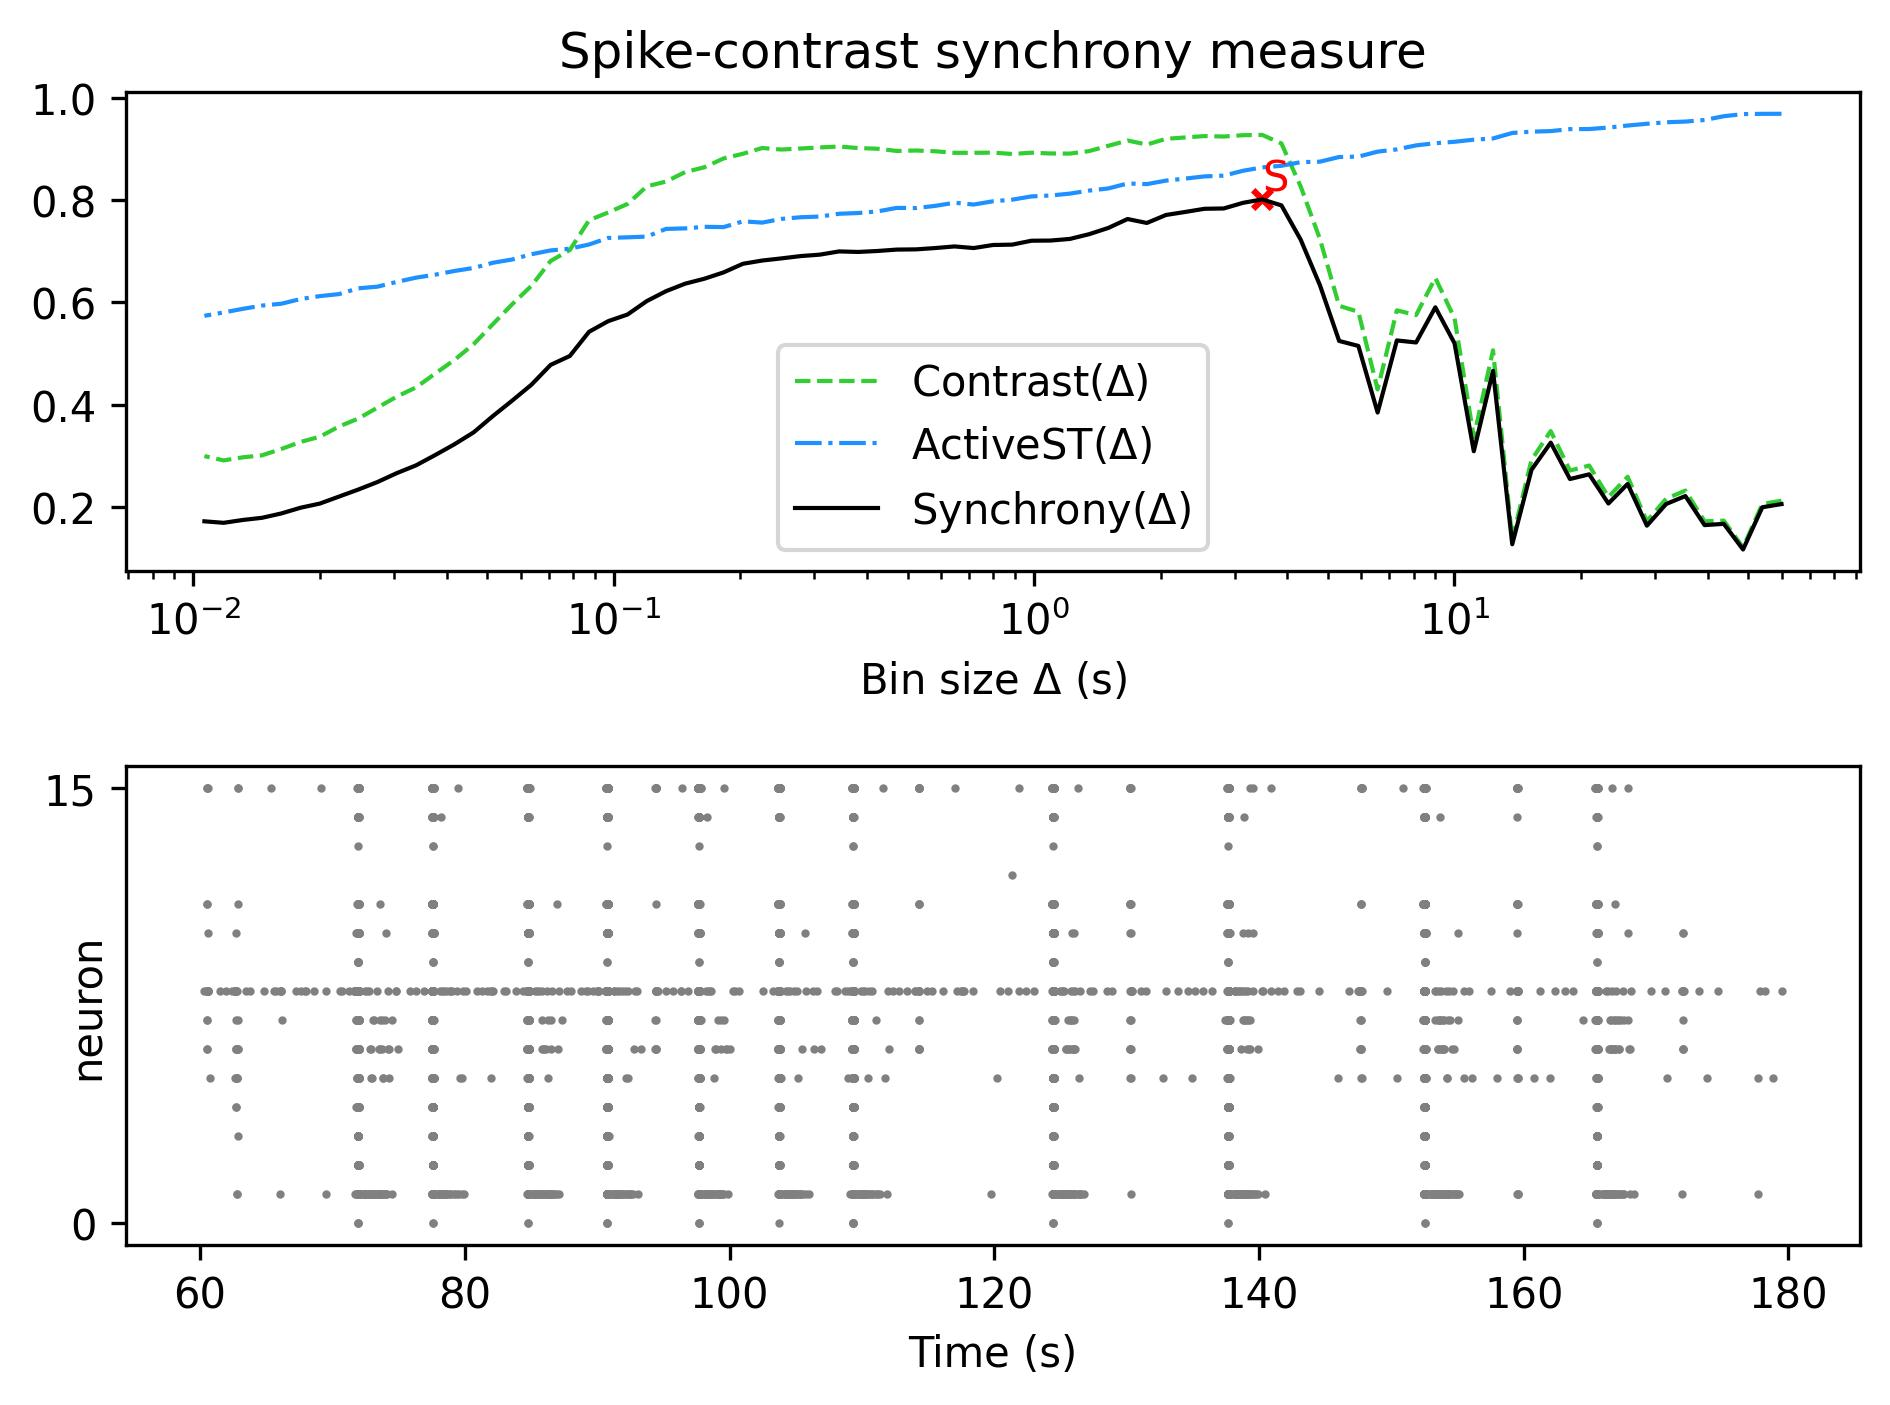

Values plotted in this chart, from the file beside it:
, Spike-contrast (60.0 s), Spike-contrast (54.0 s), Spike-contrast (48.6 s), Spike-contrast (43.74 s), Spike-contrast (39.366 s), Spike-contrast (35.429 s), Spike-contrast (31.886 s), Spike-contrast (28.698 s), Spike-contrast (25.828 s), Spike-contrast (23.245 s), Spike-contrast (20.921 s), Spike-contrast (18.829 s), Spike-contrast (16.946 s), Spike-contrast (15.251 s), Spike-contrast (13.726 s), Spike-contrast (12.353 s), Spike-contrast (11.118 s), Spike-contrast (10.006 s), Spike-contrast (9.006 s), Spike-contrast (8.105 s), Spike-contrast (7.295 s), Spike-contrast (6.565 s), Spike-contrast (5.909 s)
0, 0.2053, 0.1991, 0.1165, 0.1667, 0.1642, 0.221, 0.2055, 0.1631, 0.2448, 0.2065, 0.2636, 0.2543, 0.3255, 0.2723, 0.1268, 0.4659, 0.3087, 0.5198, 0.5902, 0.5215, 0.5254, 0.3843, 0.5147
